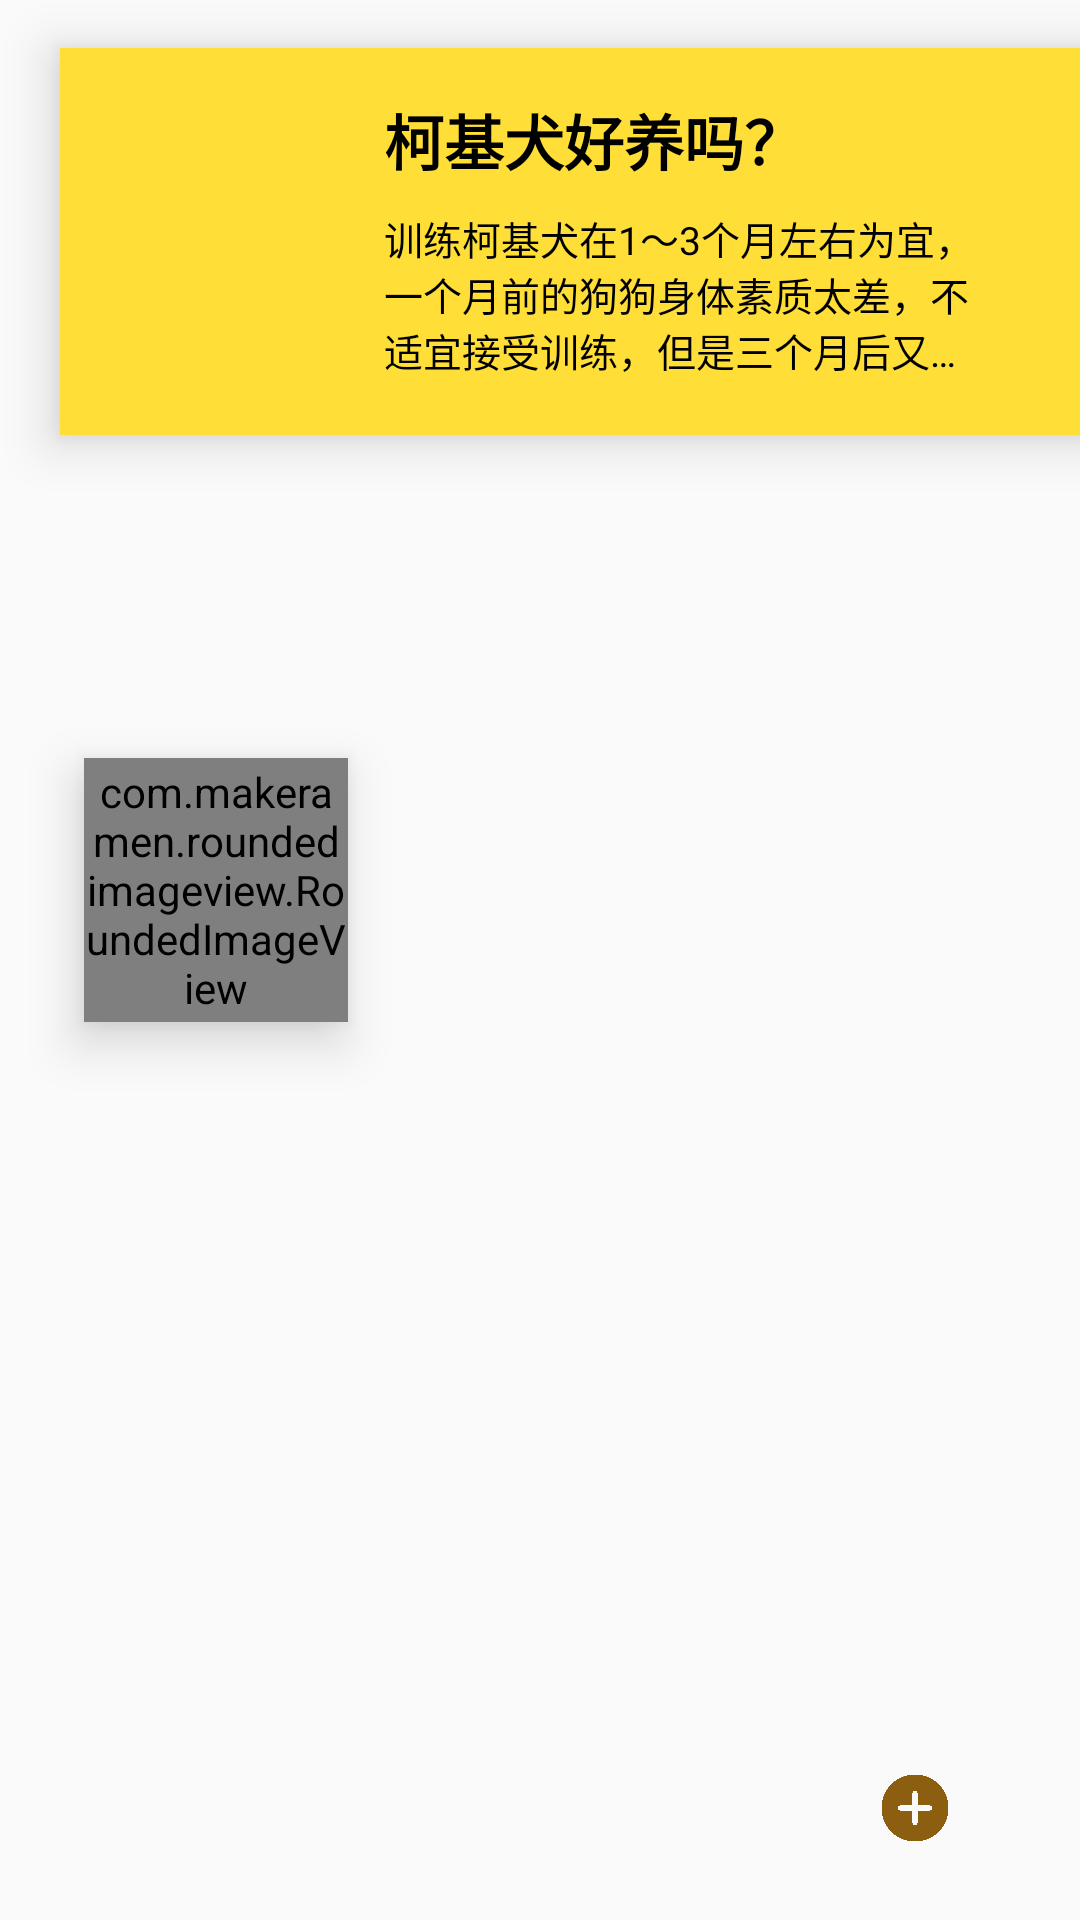

Layout XML and referenced resources for this Android screen:
<!-- AndroidManifest.xml: application theme Theme.StrayAnimals -->
<!-- res/layout/encyc_item.xml -->
<?xml version="1.0" encoding="utf-8"?>
<androidx.constraintlayout.widget.ConstraintLayout xmlns:android="http://schemas.android.com/apk/res/android"
    xmlns:app="http://schemas.android.com/apk/res-auto"
    xmlns:tools="http://schemas.android.com/tools"
    android:id="@+id/tips_item"
    android:layout_width="match_parent"
    android:layout_height="160dp"
    >

    

    <View
        android:layout_width="350dp"
        android:layout_height="129dp"
        android:layout_marginLeft="20dp"
        android:layout_marginTop="16dp"
        android:background="@color/yellow"
        android:elevation="10dp"
        app:layout_constraintLeft_toLeftOf="parent"
        app:layout_constraintTop_toTopOf="parent" />

    <com.makeramen.roundedimageview.RoundedImageView
        android:id="@+id/iv_goods_img"
        android:layout_width="88dp"
        android:layout_height="88dp"
        android:layout_marginLeft="28dp"
        android:elevation="10dp"
        android:scaleType="fitXY"
        android:src="@drawable/brazuca_dog"
        app:layout_constraintBottom_toBottomOf="parent"
        app:layout_constraintLeft_toLeftOf="parent"
        app:layout_constraintTop_toTopOf="parent"
        app:layout_constraintVertical_bias="0.458"
        app:riv_corner_radius="10dip" />

    <TextView
        android:id="@+id/iv_goods_name"
        android:layout_width="180dp"
        android:layout_height="wrap_content"

        android:layout_marginLeft="128dp"
        android:layout_marginTop="32dp"
        android:elevation="10dp"
        android:ellipsize="end"
        android:lines="1"
        android:text="柯基犬好养吗？"
        android:textColor="@color/black"
        android:textSize="20sp"
        android:textStyle="bold"
        app:layout_constraintLeft_toLeftOf="parent"
        app:layout_constraintTop_toTopOf="parent" />

    <TextView
        android:id="@+id/iv_goods_comment"
        android:layout_width="200dp"
        android:layout_height="wrap_content"
        android:layout_marginTop="38dp"
        android:elevation="10dp"
        android:ellipsize="end"
        android:lines="3"
        android:text="训练柯基犬在1～3个月左右为宜，一个月前的狗狗身体素质太差，不适宜接受训练，但是三个月后又会因习惯和逆反心理而导致训练效果变差。在训练时一定要首先确立自己在人狗关系中的领导 "

        android:textColor="@color/black"
        android:textSize="13sp"
        app:layout_constraintLeft_toLeftOf="@+id/iv_goods_name"
        app:layout_constraintTop_toTopOf="@+id/iv_goods_name" />

    <ImageView
        android:id="@+id/iv_goods_add"
        android:layout_width="22dp"
        android:layout_height="27dp"

        android:layout_marginRight="44dp"
        android:layout_marginBottom="24dp"
        android:elevation="10dp"
        android:src="@drawable/btn_add_brown"
        app:layout_constraintBottom_toBottomOf="parent"
        app:layout_constraintRight_toRightOf="parent" />

</androidx.constraintlayout.widget.ConstraintLayout>
<!-- resources referenced by this layout -->
<resources>
  <color name="black">#FF000000</color>
  <color name="yellow">#ffde38</color>
  <!-- drawable brazuca_dog: png bitmap (drawable, 29931 bytes) -->
  <!-- drawable btn_add_brown: png bitmap (drawable, 633 bytes) -->
  <style name="Theme.StrayAnimals" parent="Theme.MaterialComponents.DayNight.NoActionBar.Bridge">
          
          <item name="colorPrimary">@color/purple_500</item>
          <item name="colorPrimaryVariant">@color/purple_700</item>
          <item name="colorOnPrimary">@color/white</item>
          
          <item name="colorSecondary">@color/teal_200</item>
          <item name="colorSecondaryVariant">@color/teal_700</item>
          <item name="colorOnSecondary">@color/black</item>
          
          <item name="android:statusBarColor" tools:targetApi="l">?attr/colorPrimaryVariant</item>
          
      </style>
  <color name="purple_500">#FF6200EE</color>
  <color name="purple_700">#FF3700B3</color>
  <color name="white">#FFFFFFFF</color>
  <color name="teal_200">#FF03DAC5</color>
  <color name="teal_700">#FF018786</color>
</resources>
